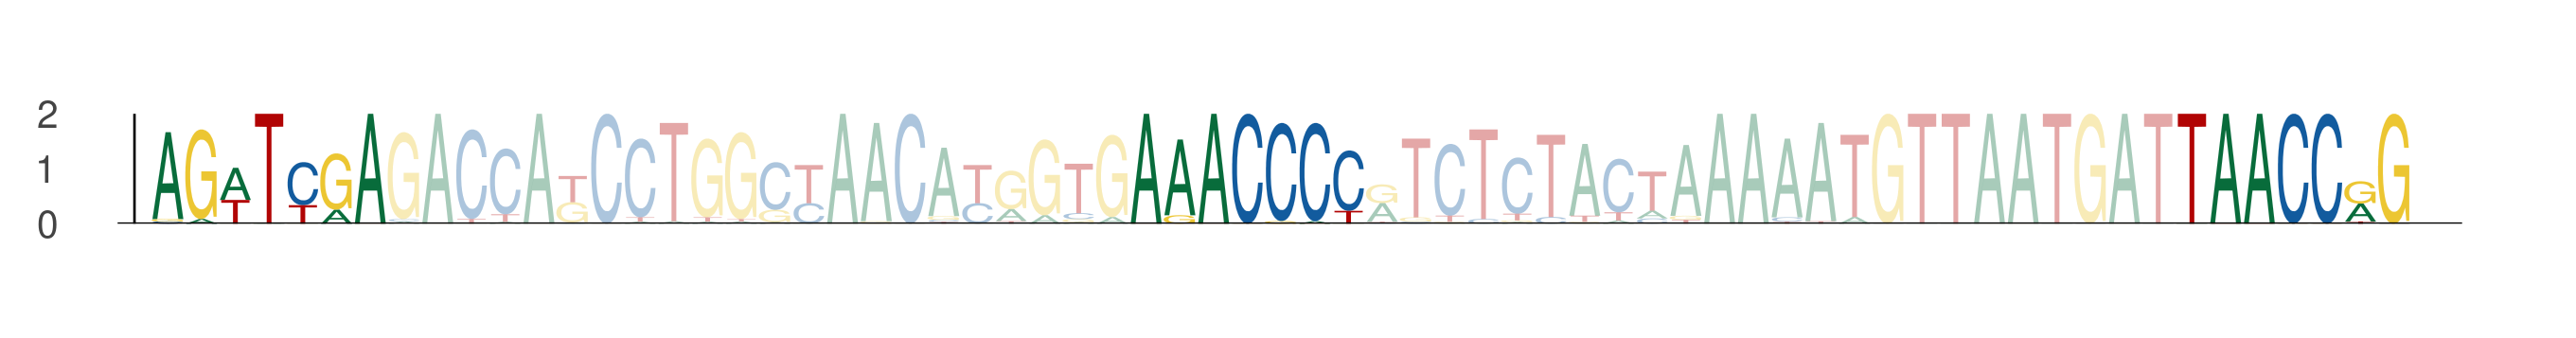

Values plotted in this chart, from the file beside it:
seq_index, start_position, end_position, is_reversed_complement
1115, 27, 34, 0
1115, 56, 63, 0
1115, 87, 94, 0
4605, 27, 34, 0
4605, 56, 63, 0
4605, 87, 94, 0
957, 27, 34, 0
957, 56, 63, 0
957, 87, 94, 0
746, 27, 34, 0
746, 56, 63, 0
746, 87, 94, 0
3969, 27, 34, 0
3969, 56, 63, 0
3969, 87, 94, 0
4603, 27, 34, 0
4603, 56, 63, 0
4603, 87, 94, 0
3732, 27, 34, 0
3732, 56, 63, 0
3732, 87, 94, 0
5398, 27, 34, 0
5398, 56, 63, 0
5398, 87, 94, 0
879, 27, 34, 0
879, 56, 63, 0
879, 87, 94, 0
3712, 27, 34, 0
3712, 56, 63, 0
3712, 87, 94, 0
2995, 27, 34, 0
2995, 56, 63, 0
2995, 87, 94, 0
2354, 27, 34, 0
2354, 56, 63, 0
2354, 87, 94, 0
2159, 27, 34, 0
2159, 56, 63, 0
2159, 87, 94, 0
1796, 27, 34, 0
1796, 56, 63, 0
1796, 87, 94, 0
4984, 27, 34, 0
4984, 56, 63, 0
4984, 87, 94, 0
1743, 27, 34, 0
1743, 56, 63, 0
1743, 87, 94, 0
4570, 27, 34, 0
4570, 56, 63, 0
4570, 87, 94, 0
3928, 27, 34, 0
3928, 56, 63, 0
3928, 87, 94, 0
2284, 27, 34, 0
2284, 56, 63, 0
2284, 87, 94, 0
3415, 27, 34, 0
3415, 56, 63, 0
3415, 87, 94, 0
... 60 more rows
